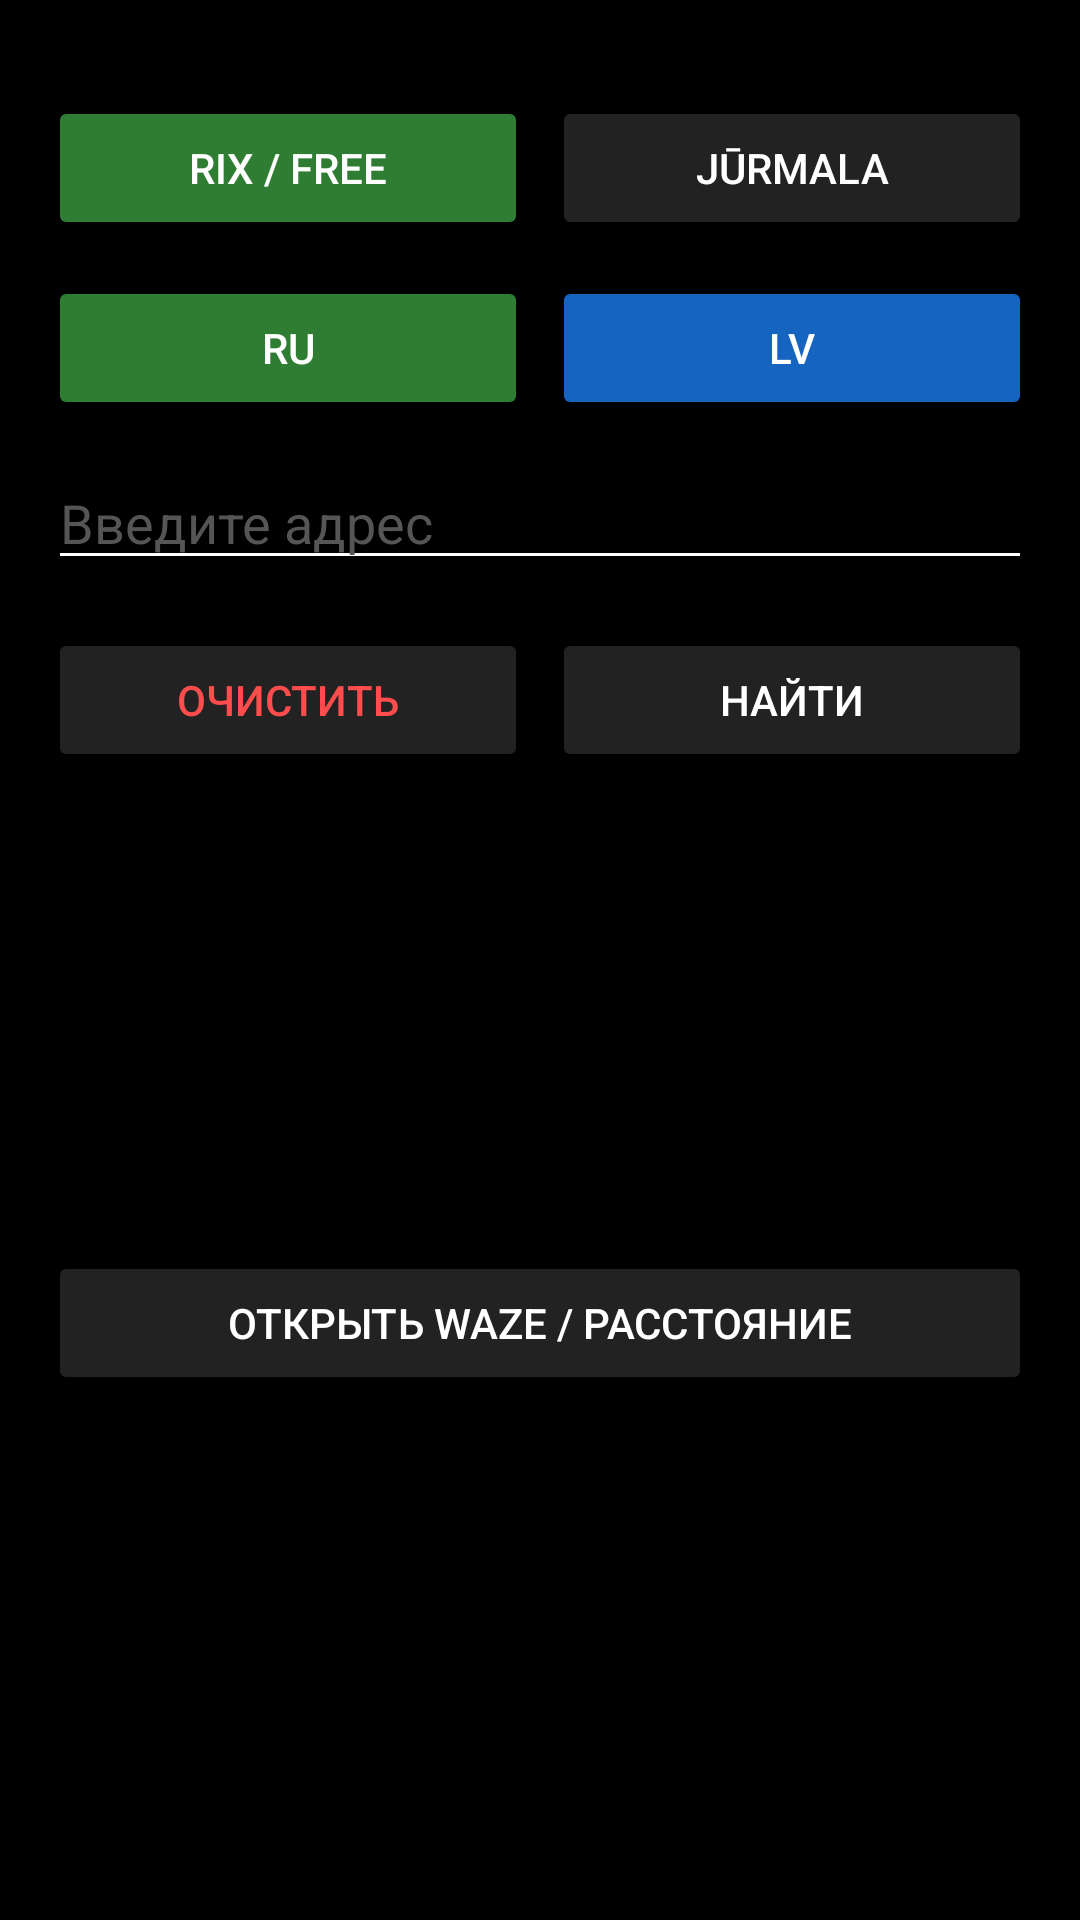

Layout XML and referenced resources for this Android screen:
<!-- AndroidManifest.xml: application theme Theme.RigaAddressVoice -->
<!-- res/layout/activity_main.xml -->
<?xml version="1.0" encoding="utf-8"?>
<LinearLayout
    xmlns:android="http://schemas.android.com/apk/res/android"
    android:id="@+id/rootLayout"
    android:layout_width="match_parent"
    android:layout_height="match_parent"
    android:orientation="vertical"
    android:paddingTop="32dp"
    android:paddingStart="16dp"
    android:paddingEnd="16dp"
    android:paddingBottom="16dp"
    android:background="#000000">

    <LinearLayout
        android:layout_width="match_parent"
        android:layout_height="wrap_content"
        android:orientation="horizontal">

        <Button
            android:id="@+id/btnRix"
            android:layout_width="0dp"
            android:layout_height="wrap_content"
            android:layout_weight="1"
            android:text="RIX / FREE"
            android:textColor="#FFFFFF"
            android:backgroundTint="#2E7D32" />

        <Button
            android:id="@+id/btnJurmalaTop"
            android:layout_width="0dp"
            android:layout_height="wrap_content"
            android:layout_weight="1"
            android:layout_marginStart="8dp"
            android:text="Jūrmala"
            android:textColor="#FFFFFF"
            android:backgroundTint="#222222" />
    </LinearLayout>

    <LinearLayout
        android:layout_width="match_parent"
        android:layout_height="wrap_content"
        android:orientation="horizontal"
        android:layout_marginTop="12dp">

        <Button
            android:id="@+id/btnMicRu"
            android:layout_width="0dp"
            android:layout_height="wrap_content"
            android:layout_weight="1"
            android:text="RU"
            android:textColor="#FFFFFF"
            android:backgroundTint="#2E7D32" />

        <Button
            android:id="@+id/btnMicLv"
            android:layout_width="0dp"
            android:layout_height="wrap_content"
            android:layout_weight="1"
            android:layout_marginStart="8dp"
            android:text="LV"
            android:textColor="#FFFFFF"
            android:backgroundTint="#1565C0" />
    </LinearLayout>

    <EditText
        android:id="@+id/etInput"
        android:layout_width="match_parent"
        android:layout_height="wrap_content"
        android:layout_marginTop="12dp"
        android:hint="Введите адрес"
        android:textColor="#FFFFFF"
        android:textColorHint="#555555"
        android:backgroundTint="#FFFFFF"
        android:textSize="18sp" />

    <LinearLayout
        android:layout_width="match_parent"
        android:layout_height="wrap_content"
        android:orientation="horizontal"
        android:layout_marginTop="16dp">

        <Button
            android:id="@+id/btnReset"
            android:layout_width="0dp"
            android:layout_height="wrap_content"
            android:layout_weight="1"
            android:text="Очистить"
            android:textColor="#FF4D4D"
            android:backgroundTint="#222222" />

        <Button
            android:id="@+id/btnSearch"
            android:layout_width="0dp"
            android:layout_height="wrap_content"
            android:layout_weight="1"
            android:layout_marginStart="8dp"
            android:text="Найти"
            android:textColor="#FFFFFF"
            android:backgroundTint="#222222" />
    </LinearLayout>

    <TextView
        android:id="@+id/tvSelected"
        android:layout_width="match_parent"
        android:layout_height="wrap_content"
        android:layout_marginTop="16dp"
        android:text=""
        android:textSize="15sp"
        android:textColor="#B0BEC5" />

    <TextView
        android:id="@+id/tvPrepared"
        android:layout_width="match_parent"
        android:layout_height="wrap_content"
        android:layout_marginTop="6dp"
        android:text=""
        android:textSize="15sp"
        android:textColor="#B0BEC5" />

    <TextView
        android:id="@+id/tvResult"
        android:layout_width="match_parent"
        android:layout_height="wrap_content"
        android:layout_marginTop="6dp"
        android:text=""
        android:textSize="18sp"
        android:textColor="#FFFFFF" />

    <TextView
        android:id="@+id/tvValidation"
        android:layout_width="match_parent"
        android:layout_height="wrap_content"
        android:layout_marginTop="6dp"
        android:text=""
        android:textSize="15sp"
        android:textColor="#B0BEC5" />

    <TextView
        android:id="@+id/tvCoords"
        android:layout_width="match_parent"
        android:layout_height="wrap_content"
        android:layout_marginTop="4dp"
        android:text=""
        android:textSize="15sp"
        android:textColor="#B0BEC5" />

    <Button
        android:id="@+id/btnWaze"
        android:layout_width="match_parent"
        android:layout_height="wrap_content"
        android:text="Открыть Waze / Расстояние"
        android:layout_marginTop="16dp"
        android:textColor="#FFFFFF"
        android:backgroundTint="#222222" />

    <androidx.recyclerview.widget.RecyclerView
        android:id="@+id/rvSuggestions"
        android:layout_width="match_parent"
        android:layout_height="0dp"
        android:layout_weight="1"
        android:layout_marginTop="12dp"
        android:clipToPadding="false"
        android:paddingBottom="8dp" />

</LinearLayout>
<!-- resources referenced by this layout -->
<resources>
  <style name="Theme.RigaAddressVoice" parent="Base.Theme.RigaAddressVoice" />
  <style name="Base.Theme.RigaAddressVoice" parent="Theme.Material3.Dark.NoActionBar">
          <item name="android:windowBackground">@android:color/black</item>
          <item name="android:statusBarColor">@android:color/black</item>
          <item name="android:navigationBarColor">@android:color/black</item>
          <item name="android:textColorPrimary">@android:color/white</item>
          <item name="android:textColorSecondary">@android:color/white</item>
          <item name="android:windowLightStatusBar">false</item>
          <item name="android:windowLightNavigationBar">false</item>
      </style>
</resources>
